5-way image classification set "dataset" from GitHub (Bambi-lab/EdgeMAF-Net); label vocabulary: esophageal cancer, gastric cancer, gastric mucosal cancer, high-grade esophageal intraepithelial neoplasia, high-grade gastric intraepithelial neoplasia.

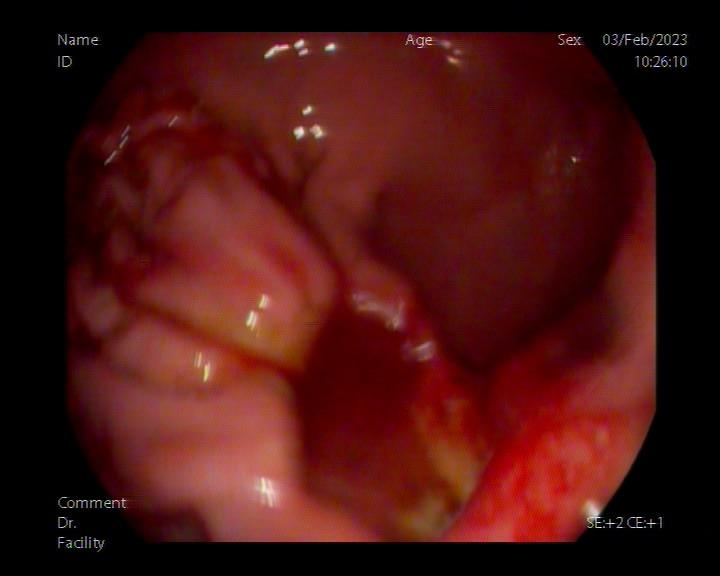
Label: gastric cancer

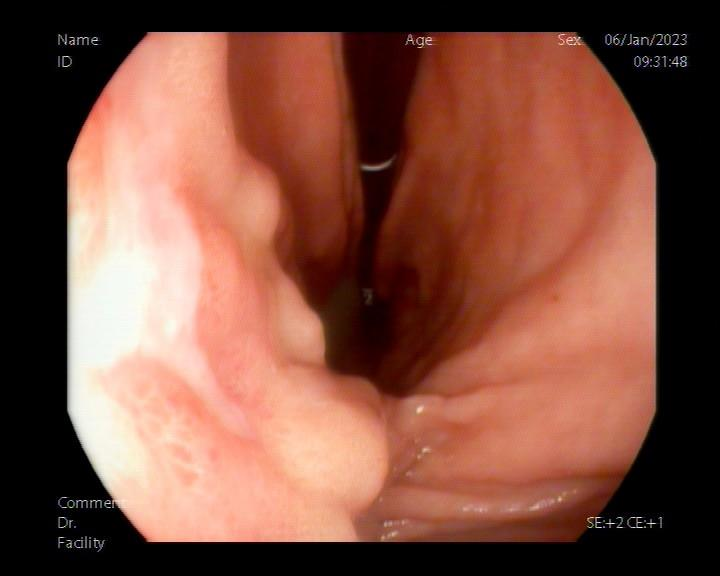
Label: gastric cancer

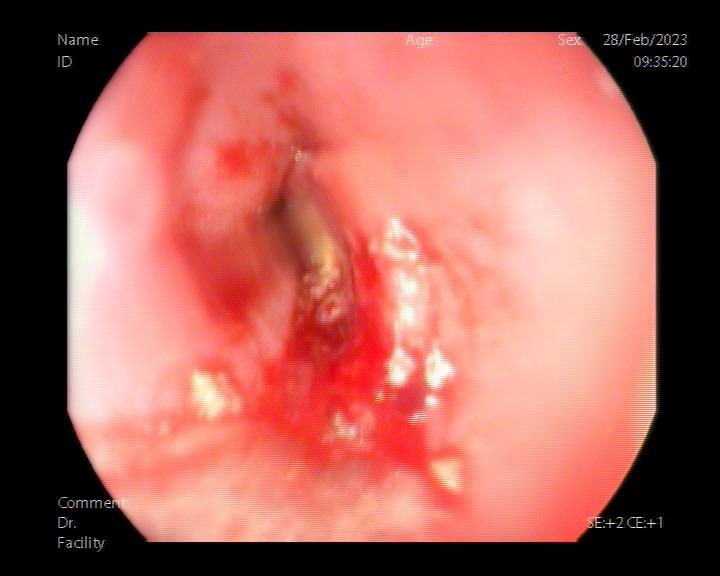
Label: esophageal cancer

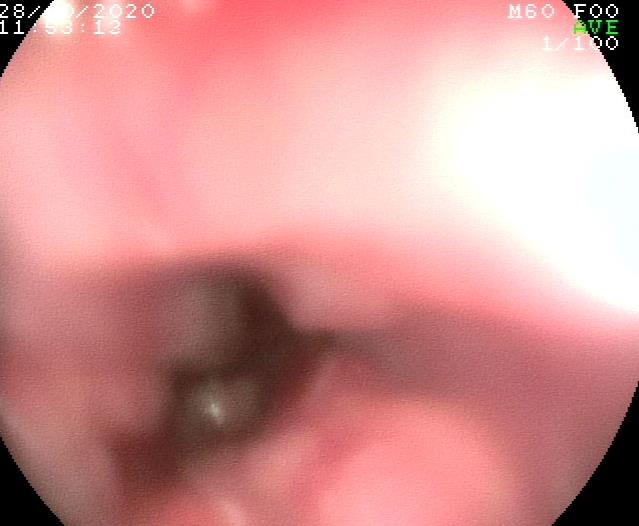
Label: esophageal cancer

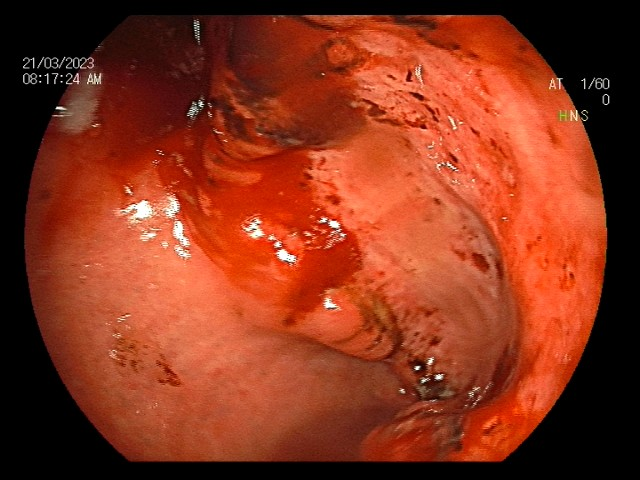
Label: gastric cancer

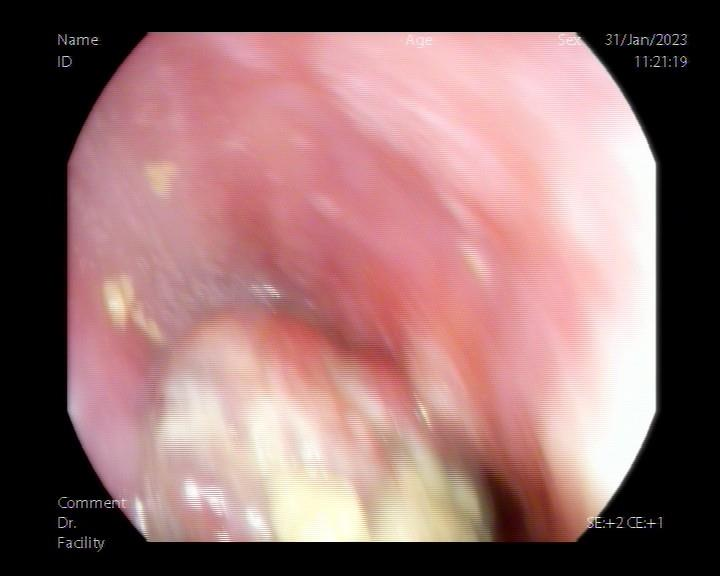
Label: esophageal cancer
